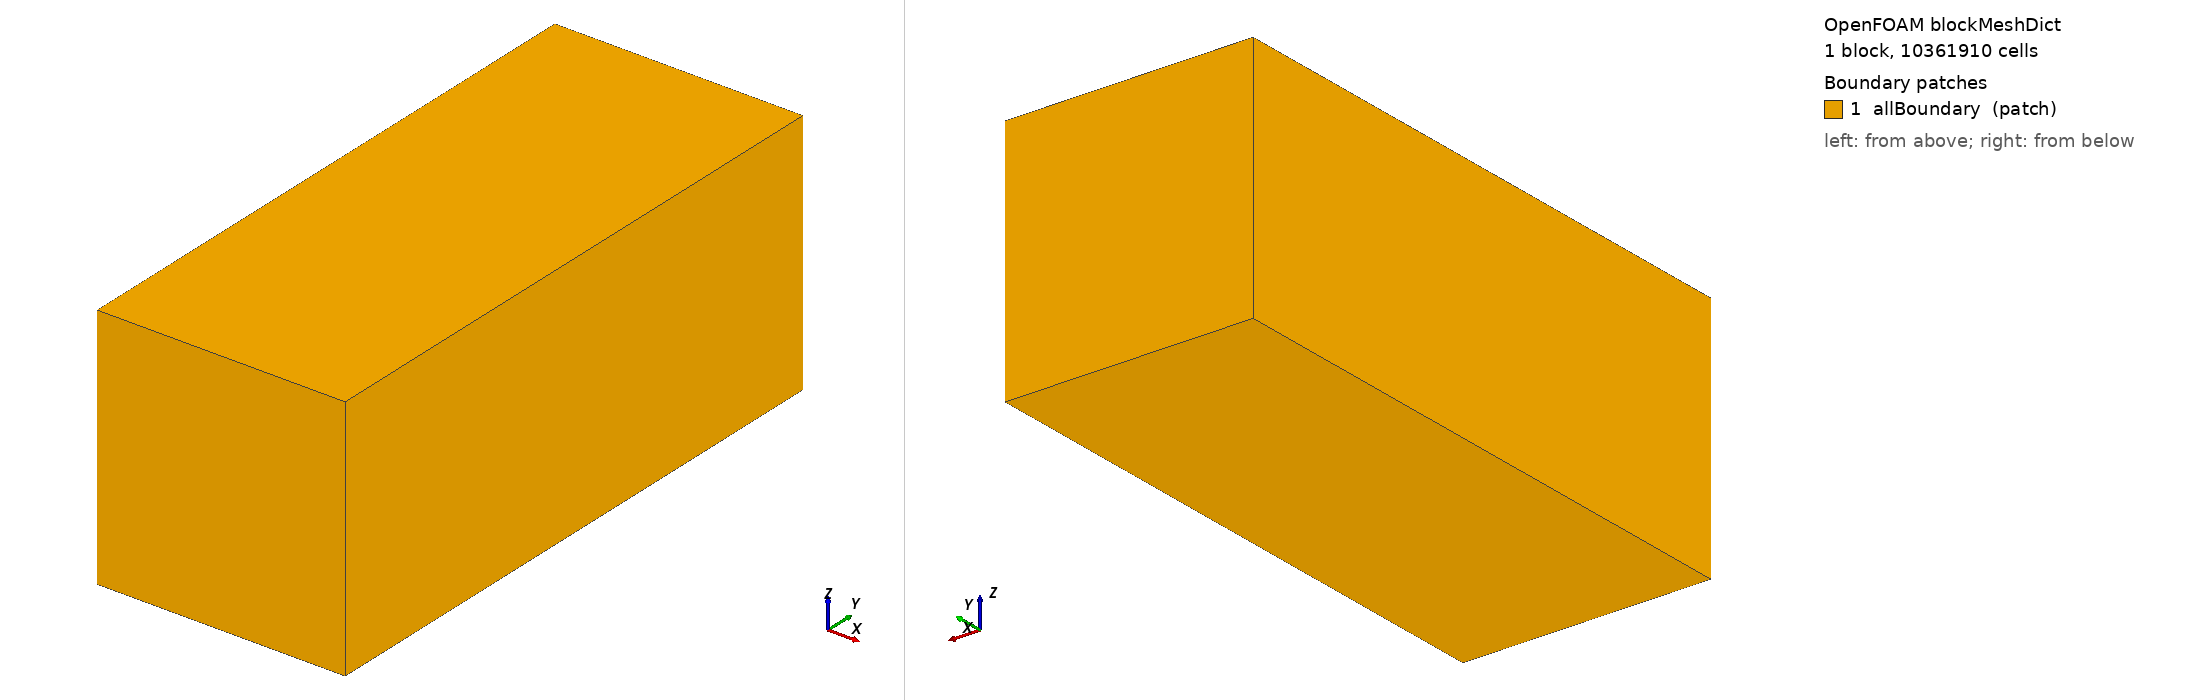

OpenFOAM case: the mesh blockMesh builds from blockMeshDict, 1 block(s), 10361910 cells. Boundary patches (legend numbers): 1 allBoundary (patch). Left view from above one corner, right view from below the opposite corner. Boundary conditions: 3 field file(s) under 0/; 0 of 1 drawn patches have an entry in a shipped field file.

=== system/blockMeshDict ===
/*--------------------------------*- C++ -*----------------------------------*\
  blockMeshDict - 範本(假值),背景網格(整個計算域外殼的 bounding box)

  【這個檔案裡哪些數字是假的】
  8 個頂點座標是計算域外殼(Fluid1+Fluid2+Fluid3,見 MESH_RULES.md 第 1 節)的
  bounding box 六個面,真實值要由你量測到的 D(風扇直徑)與基準面位置算出來:
    半徑方向(X、Z)= ± Fluid2/3 半徑 = ± 2.5 D
    軸向(Y)最小值 = 基準面 Y − 2D(Fluid1 進口端)
    軸向(Y)最大值 = 基準面 Y + 10D(Fluid3 出口端)
  下面用 D = 1 m(假設一個直徑 1 公尺的風扇)算出的假值示範,實際請替換成你自己的 D。

  (163 390 163) 這組網格數對應 MESH_RULES.md 第 5 節的背景邊長規則
  (16mm × s,s = D/130mm):邊長 = 整個軸向長度 / 390 應該要接近 16mm × s。
  本專案後來因為記憶體限制改成 4mm × s(見 README 的「學習重點」),
  網格數因此变多,此範本沿用 4mm × s 的設定。
\*---------------------------------------------------------------------------*/
FoamFile
{
    version     2.0;
    format      ascii;
    class       dictionary;
    object      blockMeshDict;
}

convertToMeters 1;  // 這裡假設頂點座標已經是公尺;真實案例用 mm 幾何時改用 0.001

// D = 1 (假設值)，半徑 = 2.5D = 2.5，軸向從 -2D 到 +10D = -2 到 +10
vertices
(
    (-2.5 -2.0 -2.5)
    ( 2.5 -2.0 -2.5)
    ( 2.5 10.0 -2.5)
    (-2.5 10.0 -2.5)
    (-2.5 -2.0  2.5)
    ( 2.5 -2.0  2.5)
    ( 2.5 10.0  2.5)
    (-2.5 10.0  2.5)
);

blocks
(
    // 格數 = (軸向總長度 / 背景邊長)，背景邊長建議值見 MESH_RULES.md 第 5 節
    hex (0 1 2 3 4 5 6 7) (163 390 163) simpleGrading (1 1 1)
);

edges
(
);

boundary
(
    // snappyHexMesh 會用這個背景網格的外殼當起點，之後整個外殼都會被
    // envelope.stl 的真實形狀取代，所以這裡只給一個通用的 patch 名稱
    allBoundary
    {
        type patch;
        faces
        (
            (0 1 2 3)
            (4 5 6 7)
            (0 1 5 4)
            (3 2 6 7)
            (0 3 7 4)
            (1 2 6 5)
        );
    }
);

mergePatchPairs
(
);
